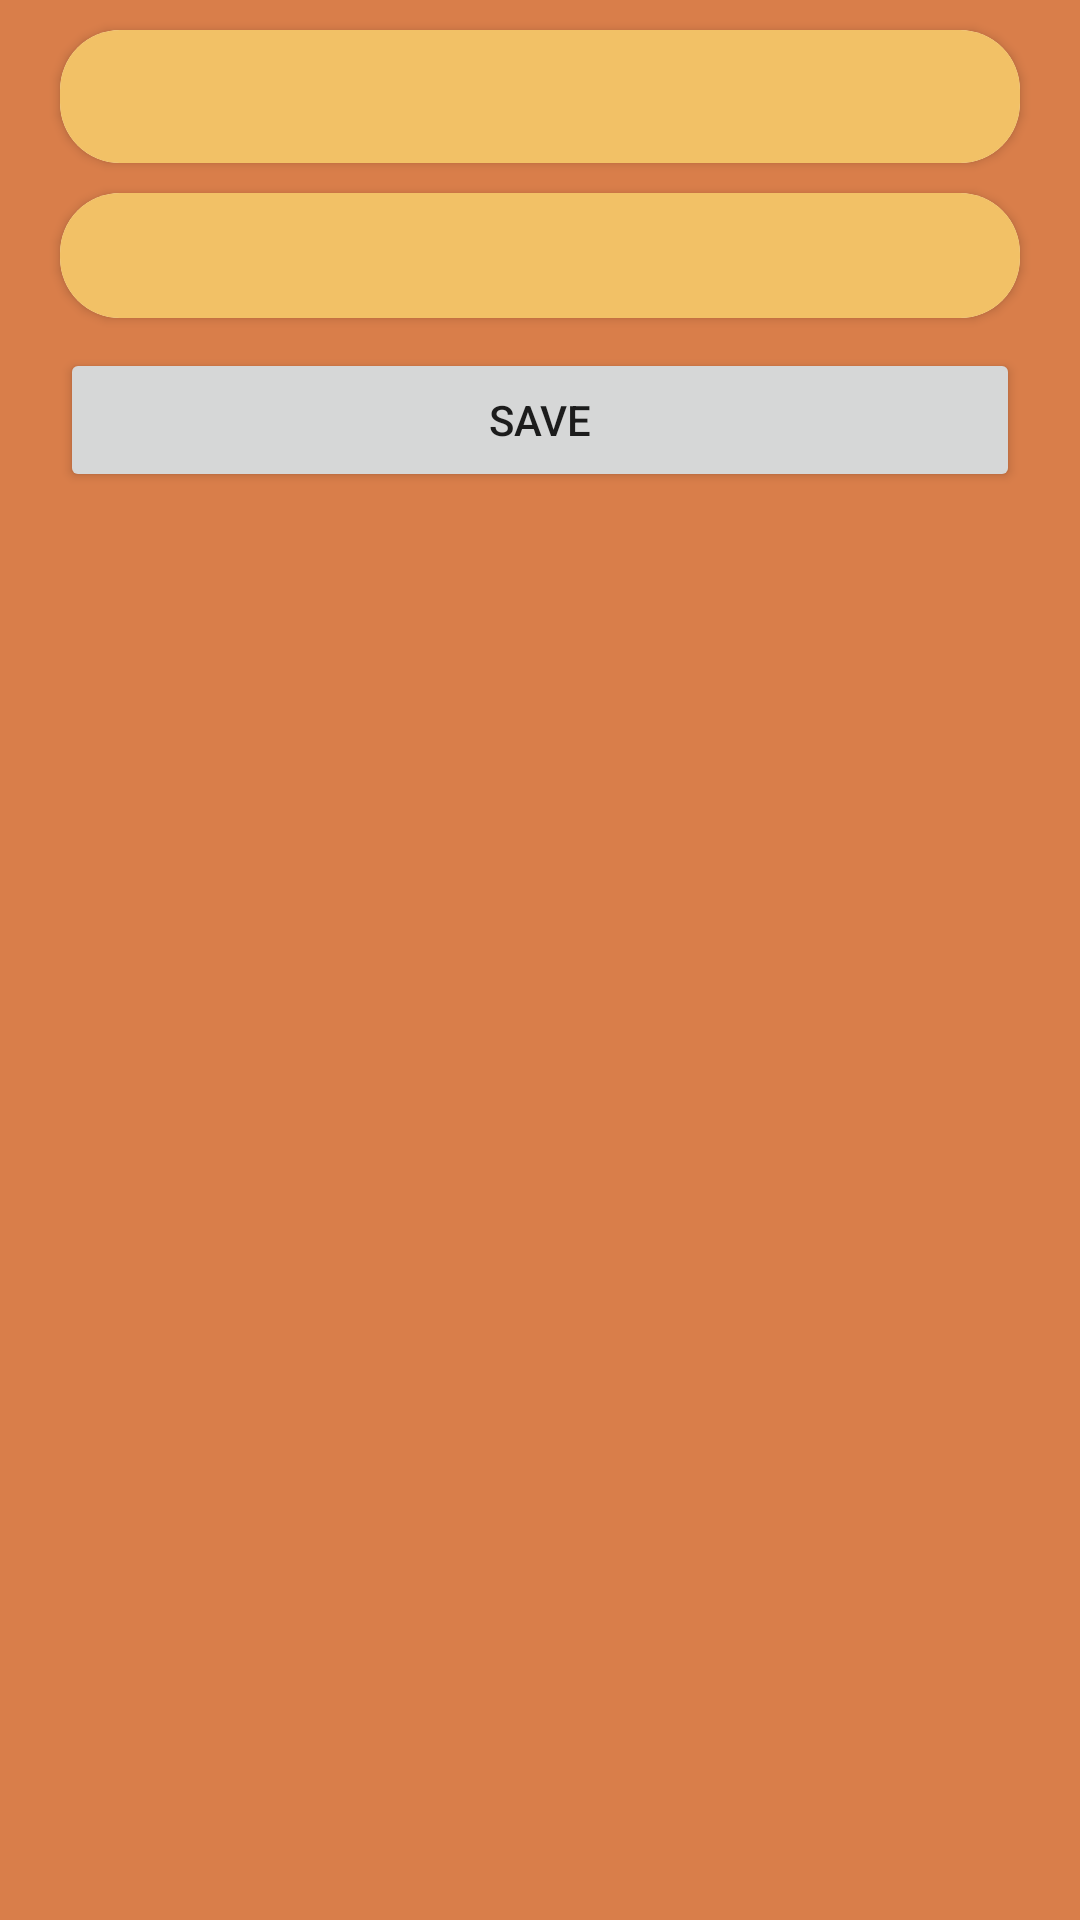

Here is an Android app screen rendered from its layout file. Give the layout XML and the strings, colors and styles it references.
<!-- AndroidManifest.xml: application theme Theme.NasaApp -->
<!-- res/layout/activity_detail.xml -->
<?xml version="1.0" encoding="utf-8"?>
<androidx.constraintlayout.widget.ConstraintLayout xmlns:android="http://schemas.android.com/apk/res/android"
    xmlns:app="http://schemas.android.com/apk/res-auto"
    android:layout_width="match_parent"
    android:layout_height="match_parent"
    android:background="@color/fifth">

    <ScrollView
        android:layout_width="match_parent"
        android:layout_height="match_parent">

        <LinearLayout
            android:layout_width="match_parent"
            android:layout_height="wrap_content"
            android:orientation="vertical">

            <androidx.appcompat.widget.AppCompatImageView
                android:id="@+id/detail_patent_image"
                android:layout_width="match_parent"
                android:layout_height="wrap_content" />

            <androidx.cardview.widget.CardView
                android:id="@+id/card_view_detail_name"
                android:layout_width="match_parent"
                android:layout_height="wrap_content"
                android:layout_marginStart="20dp"
                android:layout_marginTop="10dp"
                android:layout_marginEnd="20dp"
                app:cardCornerRadius="20dp">

                <TextView
                    android:id="@+id/detail_patent_name"
                    android:layout_width="match_parent"
                    android:layout_height="match_parent"
                    android:gravity="center"
                    android:padding="10dp"
                    android:textSize="18sp"
                    android:textStyle="bold"
                    android:background="@color/third" />

            </androidx.cardview.widget.CardView>

            <androidx.cardview.widget.CardView
                android:id="@+id/card_view_detail_desc"
                android:layout_width="match_parent"
                android:layout_height="wrap_content"
                android:layout_marginStart="20dp"
                android:layout_marginTop="10dp"
                android:layout_marginEnd="20dp"
                app:cardCornerRadius="20dp">

                <TextView
                    android:id="@+id/detail_patent_desc"
                    android:layout_width="match_parent"
                    android:layout_height="match_parent"
                    android:gravity="center"
                    android:padding="10dp"
                    android:textSize="16sp"
                    android:textStyle="normal"
                    android:background="@color/third" />

            </androidx.cardview.widget.CardView>

            <androidx.appcompat.widget.AppCompatButton
                android:id="@+id/detail_button"
                android:layout_width="match_parent"
                android:layout_height="wrap_content"
                android:layout_marginStart="20dp"
                android:layout_marginTop="10dp"
                android:layout_marginEnd="20dp"
                android:text="SAVE" />

        </LinearLayout>

    </ScrollView>

</androidx.constraintlayout.widget.ConstraintLayout>
<!-- resources referenced by this layout -->
<resources>
  <color name="fifth">#D97E4A</color>
  <color name="third">#F2C166</color>
  <style name="Theme.NasaApp" parent="Theme.MaterialComponents.DayNight.DarkActionBar">
          
          <item name="colorPrimary">@color/sixth</item>
          <item name="colorPrimaryVariant">@color/first</item>
          <item name="colorOnPrimary">@color/white</item>
          
          <item name="colorSecondary">@color/first</item>
          <item name="colorSecondaryVariant">@color/teal_700</item>
          <item name="colorOnSecondary">@color/first</item>
          
          <item name="android:statusBarColor" tools:targetApi="l">?attr/colorPrimaryVariant</item>
          
      </style>
  <color name="sixth">#181E3C</color>
  <color name="first">#011526</color>
  <color name="white">#FFFFFFFF</color>
  <color name="teal_700">#FF018786</color>
</resources>
